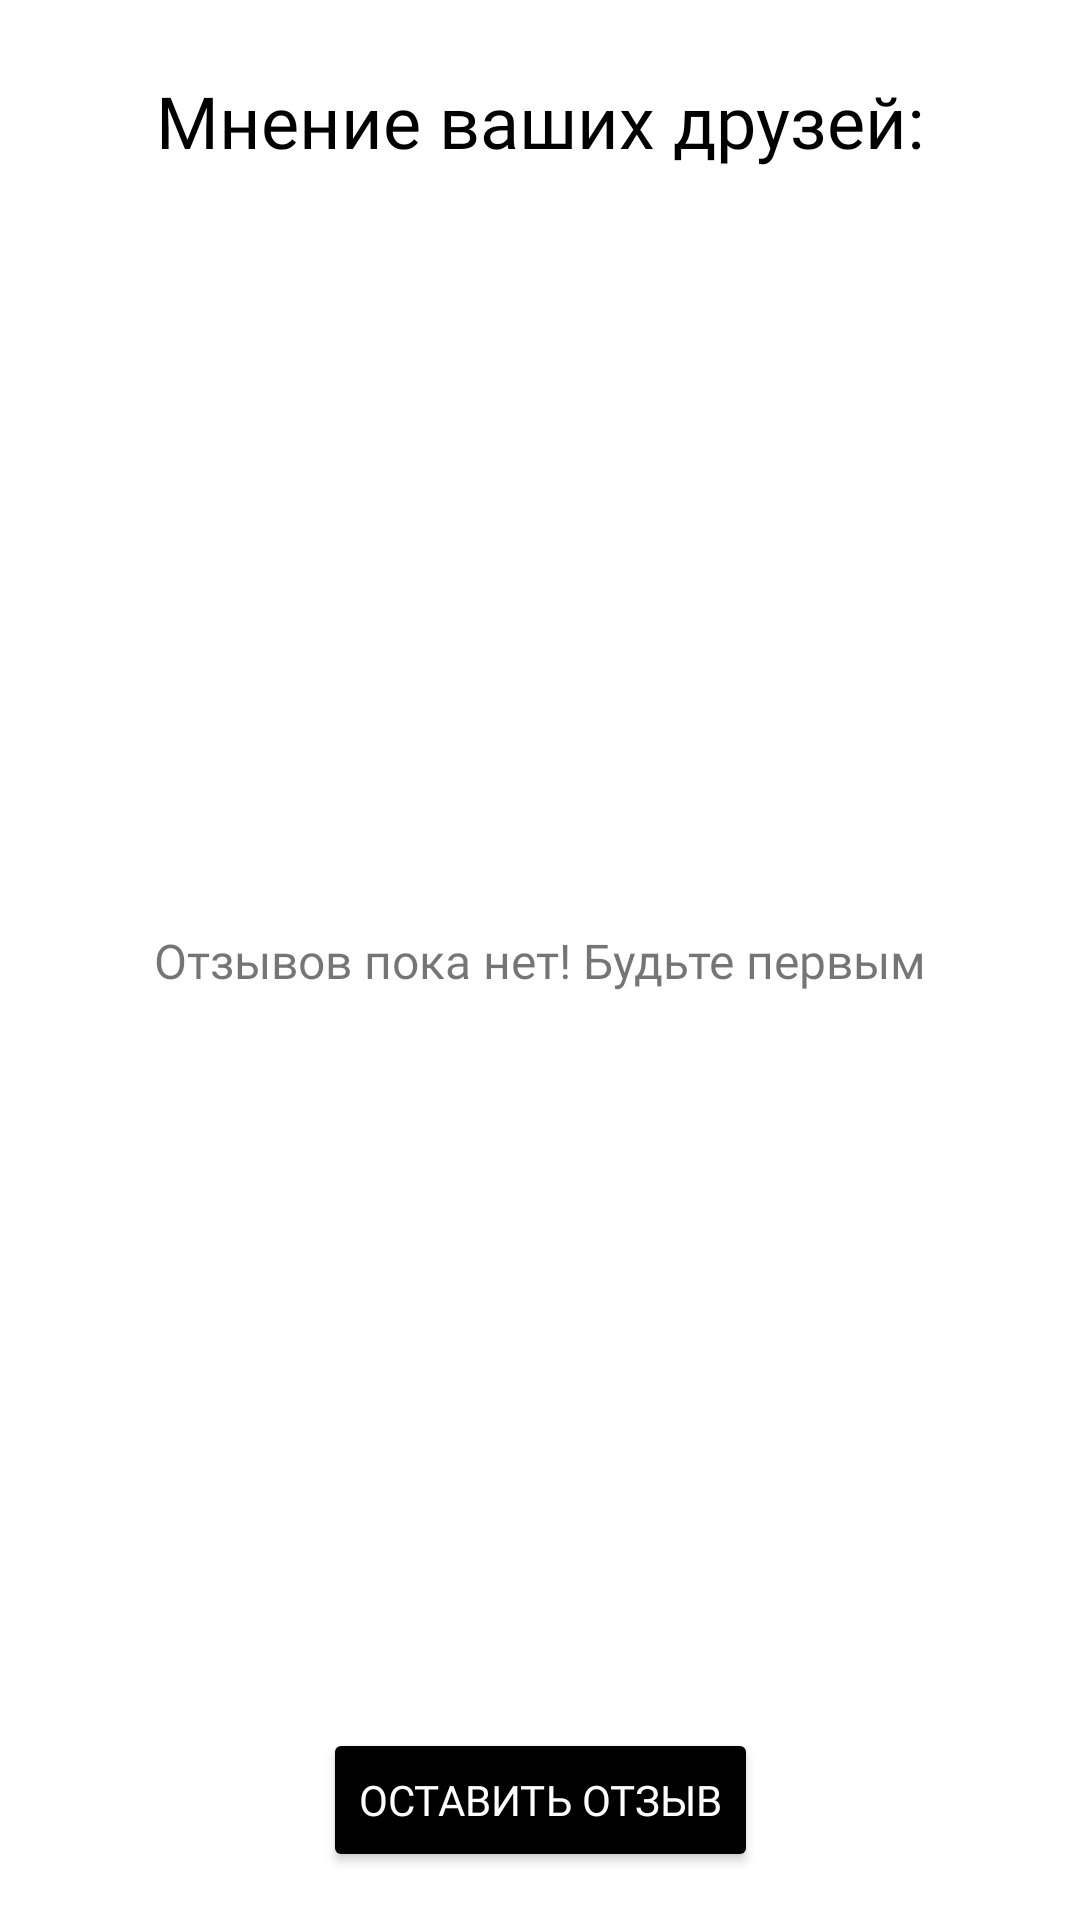

Write the Android layout XML for this screen, with the resource values it uses.
<!-- AndroidManifest.xml: application theme Theme.SpringPractice -->
<!-- res/layout/fragment_place_review.xml -->
<?xml version="1.0" encoding="utf-8"?>
<androidx.constraintlayout.widget.ConstraintLayout xmlns:android="http://schemas.android.com/apk/res/android"
    xmlns:app="http://schemas.android.com/apk/res-auto"
    xmlns:tools="http://schemas.android.com/tools"
    android:layout_width="match_parent"
    android:layout_height="match_parent"
    app:behavior_hideable="true"
    app:behavior_peekHeight="0dp"
    android:focusableInTouchMode="true"
    app:layout_behavior="com.google.android.material.bottomsheet.BottomSheetBehavior">

    <TextView
        android:id="@+id/tv_title"
        android:layout_width="wrap_content"
        android:layout_height="wrap_content"
        android:layout_marginTop="24dp"
        android:layout_marginBottom="16dp"
        android:text="@string/friends_opinion"
        android:textColor="@color/black"
        android:fontFamily="@font/spot_bold"
        android:textSize="24sp"
        app:layout_constraintBottom_toTopOf="@id/sv_reviews"
        app:layout_constraintEnd_toEndOf="parent"
        app:layout_constraintStart_toStartOf="parent"
        app:layout_constraintTop_toTopOf="parent" />

    <TextView
        android:id="@+id/tv_no_reviews"
        android:layout_width="wrap_content"
        android:layout_height="wrap_content"
        android:fontFamily="@font/spot_book"
        android:text="@string/no_reviews"
        android:textSize="16sp"
        app:layout_constraintBottom_toBottomOf="parent"
        app:layout_constraintEnd_toEndOf="parent"
        app:layout_constraintStart_toStartOf="parent"
        app:layout_constraintTop_toTopOf="parent" />

    <ScrollView
        android:id="@+id/sv_reviews"
        android:layout_width="match_parent"
        android:layout_height="0dp"
        app:layout_constraintBottom_toTopOf="@+id/btn_review"
        app:layout_constraintEnd_toEndOf="parent"
        app:layout_constraintStart_toStartOf="parent"
        app:layout_constraintTop_toBottomOf="@id/tv_title">

        <androidx.recyclerview.widget.RecyclerView
            android:id="@+id/rv_reviews"
            android:layout_width="match_parent"
            android:layout_height="0dp"
            android:paddingBottom="8dp"
            app:layoutManager="androidx.recyclerview.widget.LinearLayoutManager"
            tools:itemCount="10"
            tools:listitem="@layout/item_review" />
    </ScrollView>

    <Button
        android:id="@+id/btn_review"
        android:layout_width="wrap_content"
        android:layout_height="wrap_content"
        android:layout_marginTop="16dp"
        android:layout_marginBottom="16dp"
        android:backgroundTint="@color/black"
        android:text="@string/leave_review"
        android:fontFamily="@font/spot_bold"
        android:textColor="@color/white"
        app:layout_constraintBottom_toBottomOf="parent"
        app:layout_constraintEnd_toEndOf="parent"
        app:layout_constraintStart_toStartOf="parent"
        app:layout_constraintTop_toBottomOf="@id/sv_reviews" />


</androidx.constraintlayout.widget.ConstraintLayout>
<!-- res/layout/item_review.xml (included above) -->
<?xml version="1.0" encoding="utf-8"?>
<androidx.constraintlayout.widget.ConstraintLayout xmlns:android="http://schemas.android.com/apk/res/android"
    xmlns:app="http://schemas.android.com/apk/res-auto"
    xmlns:tools="http://schemas.android.com/tools"
    android:layout_width="match_parent"
    android:layout_height="wrap_content"
    android:padding="16dp">

    <com.google.android.material.imageview.ShapeableImageView
        android:id="@+id/iv_avatar"
        android:layout_width="40dp"
        android:layout_height="40dp"
        android:src="@drawable/no_avatar"
        app:layout_constraintBottom_toBottomOf="@+id/tv_nickname"
        app:layout_constraintStart_toStartOf="parent"
        app:layout_constraintTop_toTopOf="@+id/tv_full_name"
        app:shapeAppearanceOverlay="@style/ShapeAppearanceOverlay.App.CornerSize50Percent"
        tools:ignore="ContentDescription" />

    <TextView
        android:id="@+id/tv_full_name"
        android:layout_width="0dp"
        android:layout_height="wrap_content"
        android:layout_marginStart="16dp"
        android:layout_marginEnd="24dp"
        android:text="@string/full_name"
        android:textColor="@color/black"
        android:fontFamily="@font/spot_black"
        android:textSize="16sp"
        app:layout_constraintBottom_toTopOf="@id/tv_nickname"
        app:layout_constraintEnd_toStartOf="@+id/btn_delete"
        app:layout_constraintStart_toEndOf="@id/iv_avatar"
        app:layout_constraintTop_toTopOf="parent" />

    <TextView
        android:id="@+id/tv_nickname"
        android:layout_width="0dp"
        android:layout_height="wrap_content"
        android:layout_marginStart="16dp"
        android:layout_marginEnd="24dp"
        android:fontFamily="@font/spot_bold"
        android:text="@string/nickname"
        android:textSize="12sp"
        app:layout_constraintBottom_toBottomOf="@id/rb_rating"
        app:layout_constraintEnd_toStartOf="@+id/btn_delete"
        app:layout_constraintStart_toEndOf="@id/iv_avatar"
        app:layout_constraintTop_toBottomOf="@id/tv_full_name" />

    <RatingBar
        android:id="@+id/rb_rating"
        android:layout_width="wrap_content"
        android:layout_height="45dp"
        android:layout_marginTop="24dp"
        android:isIndicator="true"
        android:numStars="5"
        android:progressBackgroundTint="@color/secondary_text"
        android:progressTint="@color/gold"
        android:rating="3"
        android:scaleX=".5"
        android:scaleY=".5"
        android:stepSize="0.5"
        android:transformPivotX="0dp"
        android:transformPivotY="0dp"
        app:layout_constraintStart_toStartOf="@id/tv_full_name"
        app:layout_constraintTop_toBottomOf="@id/tv_nickname" />

    <TextView
        android:id="@+id/tv_content"
        android:layout_width="0dp"
        android:layout_height="wrap_content"
        android:layout_marginEnd="24dp"
        android:text="@string/sample_text"
        android:textColor="@color/black"
        android:fontFamily="@font/spot_book"
        android:textSize="18sp"
        app:layout_constraintEnd_toStartOf="@+id/btn_delete"
        app:layout_constraintStart_toStartOf="@+id/rb_rating"
        app:layout_constraintTop_toBottomOf="@+id/rb_rating" />

    <TextView
        android:id="@+id/tv_date"
        android:layout_width="wrap_content"
        android:layout_height="wrap_content"
        android:layout_marginTop="8dp"
        android:fontFamily="@font/spot_book"
        android:text="@string/dd_yyyy"
        app:layout_constraintStart_toStartOf="@+id/tv_content"
        app:layout_constraintTop_toBottomOf="@+id/tv_content" />

    <androidx.appcompat.widget.AppCompatImageButton
        android:id="@+id/btn_delete"
        android:layout_width="wrap_content"
        android:layout_height="wrap_content"
        android:layout_marginEnd="24dp"
        android:background="@drawable/ic_baseline_delete_24"
        android:backgroundTint="@color/black"
        android:paddingTop="8dp"
        android:paddingBottom="8dp"
        android:visibility="invisible"
        app:layout_constraintBottom_toBottomOf="@+id/tv_date"
        app:layout_constraintEnd_toEndOf="parent"
        app:layout_constraintTop_toTopOf="@+id/tv_full_name" />
</androidx.constraintlayout.widget.ConstraintLayout>
<!-- resources referenced by this layout -->
<resources>
  <color name="black">#FF000000</color>
  <color name="gold">#EDC843</color>
  <color name="secondary_text">#757575</color>
  <color name="white">#FFFFFFFF</color>
  <string name="dd_yyyy">DD месяц YYYY</string>
  <string name="friends_opinion">Мнение ваших друзей:</string>
  <string name="full_name">Имя Фамилия</string>
  <string name="leave_review">Оставить отзыв</string>
  <string name="nickname">Никнейм</string>
  <string name="no_reviews">Отзывов пока нет! Будьте первым</string>
  <string name="sample_text">Sample Text</string>
  <style name="ShapeAppearanceOverlay.App.CornerSize50Percent" parent="">
          <item name="cornerSize">50%</item>
      </style>
  <style name="Theme.SpringPractice" parent="Theme.MaterialComponents.Light.NoActionBar">
          
          <item name="colorPrimary">@color/black</item>
          <item name="colorPrimaryVariant">@color/black</item>
          <item name="colorOnPrimary">@color/white</item>
          
          <item name="colorSecondary">@color/secondary_text</item>
          <item name="colorSecondaryVariant">@color/secondary_text</item>
          <item name="colorOnSecondary">@color/black</item>
          <item name="android:textColorPrimary">@color/primary_text</item>
          <item name="android:textColorSecondary">@color/white</item>
          <item name="android:icon">@color/black</item>
          
          <item name="android:statusBarColor" tools:targetApi="l">?attr/colorPrimaryVariant</item>
          
      </style>
  <color name="primary_text">#212121</color>
</resources>
